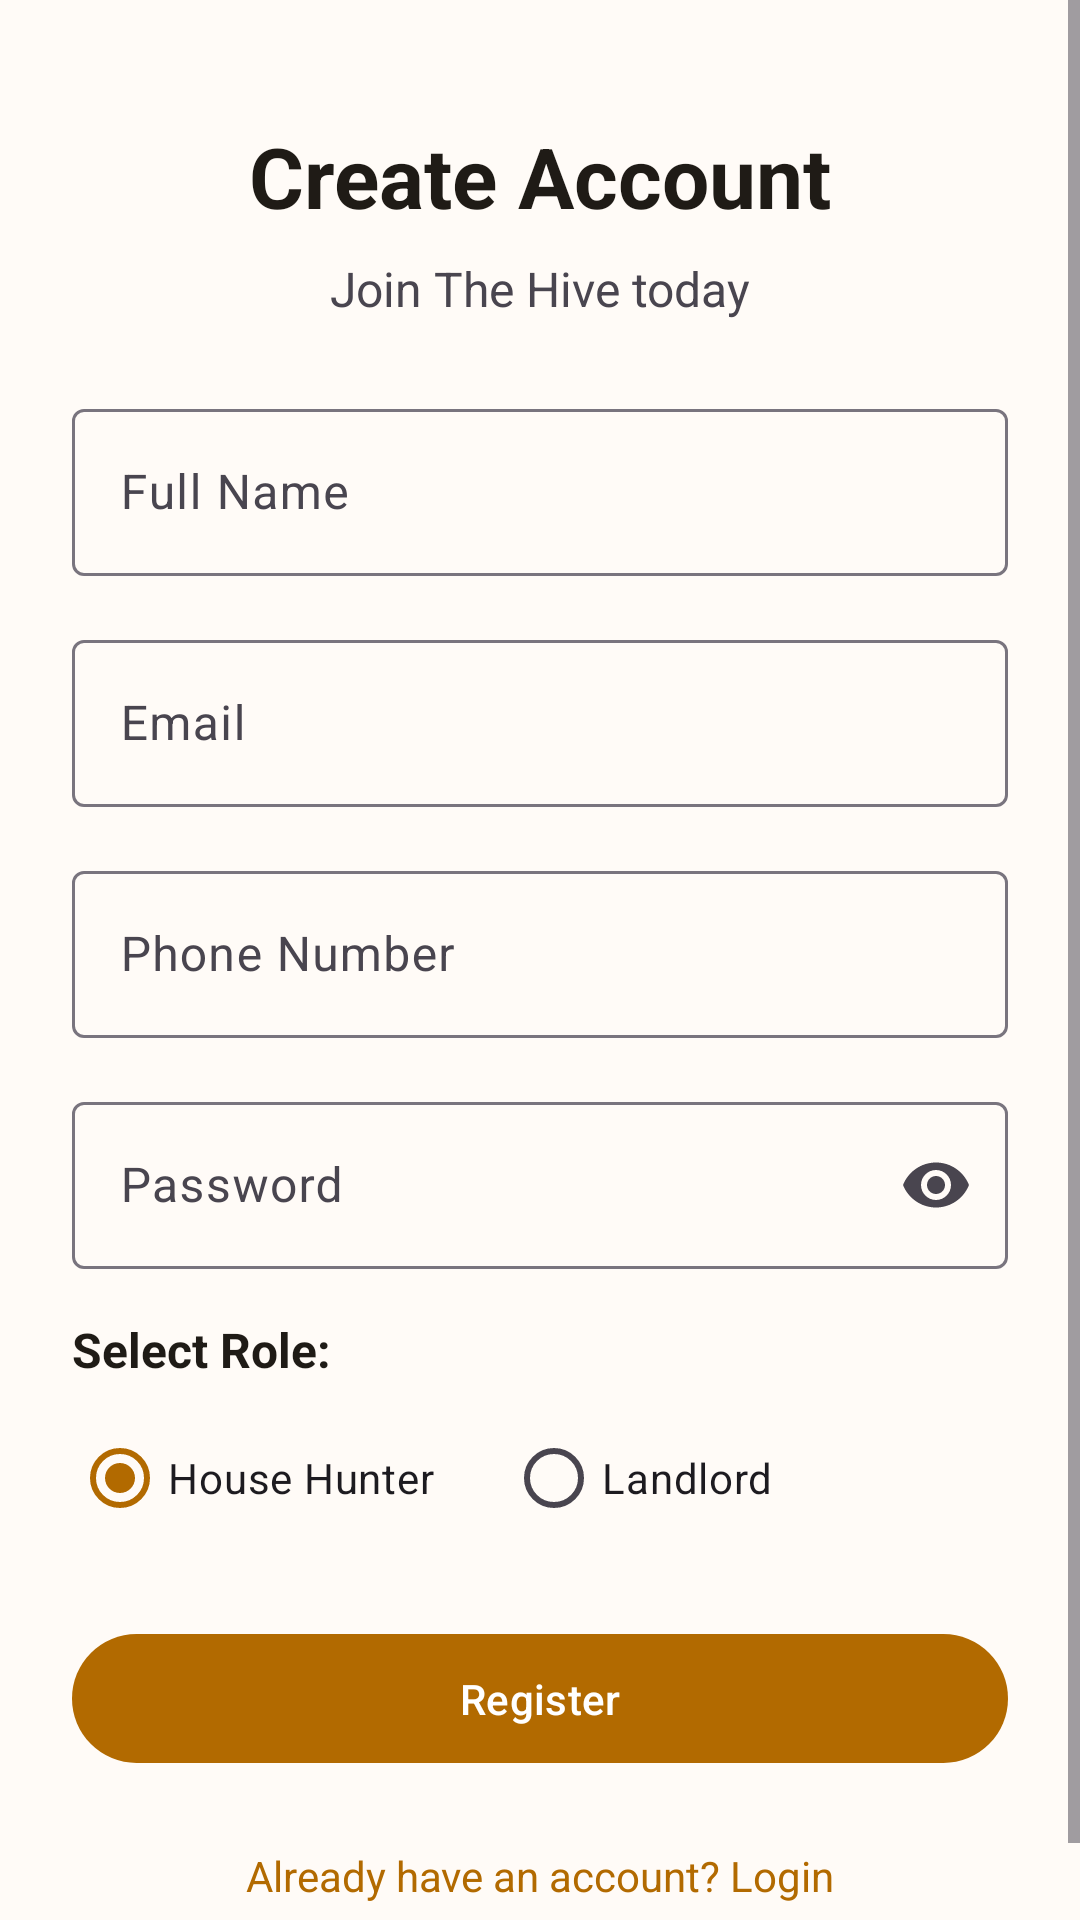

Reconstruct the res/layout file that produces this screen, plus the resources it refers to.
<!-- AndroidManifest.xml: application theme Theme.TheHive -->
<!-- res/layout/fragment_register.xml -->
<?xml version="1.0" encoding="utf-8"?>
<ScrollView xmlns:android="http://schemas.android.com/apk/res/android"
    xmlns:app="http://schemas.android.com/apk/res-auto"
    android:layout_width="match_parent"
    android:layout_height="match_parent"
    android:fillViewport="true"
    android:background="?attr/colorSurface">

    <androidx.constraintlayout.widget.ConstraintLayout
        android:layout_width="match_parent"
        android:layout_height="wrap_content"
        android:padding="24dp">

        <TextView
            android:id="@+id/tvTitle"
            android:layout_width="wrap_content"
            android:layout_height="wrap_content"
            android:text="Create Account"
            android:textSize="28sp"
            android:textStyle="bold"
            android:textColor="?attr/colorOnSurface"
            android:layout_marginTop="16dp"
            app:layout_constraintTop_toTopOf="parent"
            app:layout_constraintStart_toStartOf="parent"
            app:layout_constraintEnd_toEndOf="parent" />

        <TextView
            android:id="@+id/tvSubtitle"
            android:layout_width="wrap_content"
            android:layout_height="wrap_content"
            android:text="Join The Hive today"
            android:textSize="16sp"
            android:textColor="?attr/colorOnSurfaceVariant"
            android:layout_marginTop="8dp"
            app:layout_constraintTop_toBottomOf="@id/tvTitle"
            app:layout_constraintStart_toStartOf="parent"
            app:layout_constraintEnd_toEndOf="parent" />

        <com.google.android.material.textfield.TextInputLayout
            android:id="@+id/tilFullName"
            android:layout_width="0dp"
            android:layout_height="wrap_content"
            android:layout_marginTop="24dp"
            android:hint="Full Name"
            app:boxBackgroundMode="outline"
            app:layout_constraintTop_toBottomOf="@id/tvSubtitle"
            app:layout_constraintStart_toStartOf="parent"
            app:layout_constraintEnd_toEndOf="parent">

            <com.google.android.material.textfield.TextInputEditText
                android:id="@+id/etFullName"
                android:layout_width="match_parent"
                android:layout_height="wrap_content"
                android:inputType="textPersonName"
                android:maxLines="1" />
        </com.google.android.material.textfield.TextInputLayout>

        <com.google.android.material.textfield.TextInputLayout
            android:id="@+id/tilEmail"
            android:layout_width="0dp"
            android:layout_height="wrap_content"
            android:layout_marginTop="16dp"
            android:hint="Email"
            app:boxBackgroundMode="outline"
            app:layout_constraintTop_toBottomOf="@id/tilFullName"
            app:layout_constraintStart_toStartOf="parent"
            app:layout_constraintEnd_toEndOf="parent">

            <com.google.android.material.textfield.TextInputEditText
                android:id="@+id/etEmail"
                android:layout_width="match_parent"
                android:layout_height="wrap_content"
                android:inputType="textEmailAddress"
                android:maxLines="1" />
        </com.google.android.material.textfield.TextInputLayout>

        <com.google.android.material.textfield.TextInputLayout
            android:id="@+id/tilPhone"
            android:layout_width="0dp"
            android:layout_height="wrap_content"
            android:layout_marginTop="16dp"
            android:hint="Phone Number"
            app:boxBackgroundMode="outline"
            app:layout_constraintTop_toBottomOf="@id/tilEmail"
            app:layout_constraintStart_toStartOf="parent"
            app:layout_constraintEnd_toEndOf="parent">

            <com.google.android.material.textfield.TextInputEditText
                android:id="@+id/etPhone"
                android:layout_width="match_parent"
                android:layout_height="wrap_content"
                android:inputType="phone"
                android:maxLines="1" />
        </com.google.android.material.textfield.TextInputLayout>

        <com.google.android.material.textfield.TextInputLayout
            android:id="@+id/tilPassword"
            android:layout_width="0dp"
            android:layout_height="wrap_content"
            android:layout_marginTop="16dp"
            android:hint="Password"
            app:boxBackgroundMode="outline"
            app:endIconMode="password_toggle"
            app:layout_constraintTop_toBottomOf="@id/tilPhone"
            app:layout_constraintStart_toStartOf="parent"
            app:layout_constraintEnd_toEndOf="parent">

            <com.google.android.material.textfield.TextInputEditText
                android:id="@+id/etPassword"
                android:layout_width="match_parent"
                android:layout_height="wrap_content"
                android:inputType="textPassword"
                android:maxLines="1" />
        </com.google.android.material.textfield.TextInputLayout>

        <TextView
            android:id="@+id/tvRoleLabel"
            android:layout_width="wrap_content"
            android:layout_height="wrap_content"
            android:text="Select Role:"
            android:textSize="16sp"
            android:textStyle="bold"
            android:textColor="?attr/colorOnSurface"
            android:layout_marginTop="16dp"
            app:layout_constraintTop_toBottomOf="@id/tilPassword"
            app:layout_constraintStart_toStartOf="parent" />

        <RadioGroup
            android:id="@+id/rgRole"
            android:layout_width="0dp"
            android:layout_height="wrap_content"
            android:orientation="horizontal"
            android:layout_marginTop="8dp"
            app:layout_constraintTop_toBottomOf="@id/tvRoleLabel"
            app:layout_constraintStart_toStartOf="parent"
            app:layout_constraintEnd_toEndOf="parent">

            <RadioButton
                android:id="@+id/rbHouseHunter"
                android:layout_width="wrap_content"
                android:layout_height="wrap_content"
                android:checked="true"
                android:text="House Hunter"
                android:layout_marginEnd="24dp" />

            <RadioButton
                android:id="@+id/rbLandlord"
                android:layout_width="wrap_content"
                android:layout_height="wrap_content"
                android:text="Landlord" />
        </RadioGroup>

        <com.google.android.material.button.MaterialButton
            android:id="@+id/btnRegister"
            android:layout_width="0dp"
            android:layout_height="wrap_content"
            android:layout_marginTop="24dp"
            android:text="Register"
            android:padding="12dp"
            app:layout_constraintTop_toBottomOf="@id/rgRole"
            app:layout_constraintStart_toStartOf="parent"
            app:layout_constraintEnd_toEndOf="parent" />

        <TextView
            android:id="@+id/tvLoginLink"
            android:layout_width="wrap_content"
            android:layout_height="wrap_content"
            android:text="Already have an account? Login"
            android:textColor="?attr/colorPrimary"
            android:textSize="14sp"
            android:layout_marginTop="16dp"
            android:padding="8dp"
            app:layout_constraintTop_toBottomOf="@id/btnRegister"
            app:layout_constraintStart_toStartOf="parent"
            app:layout_constraintEnd_toEndOf="parent" />

        <ProgressBar
            android:id="@+id/progressBar"
            android:layout_width="wrap_content"
            android:layout_height="wrap_content"
            android:visibility="gone"
            android:layout_marginTop="16dp"
            app:layout_constraintTop_toBottomOf="@id/tvLoginLink"
            app:layout_constraintStart_toStartOf="parent"
            app:layout_constraintEnd_toEndOf="parent" />

    </androidx.constraintlayout.widget.ConstraintLayout>
</ScrollView>
<!-- resources referenced by this layout -->
<resources>
  <style name="Theme.TheHive" parent="Theme.Material3.DayNight.NoActionBar">
          <item name="colorPrimary">@color/hive_primary</item>
          <item name="colorOnPrimary">@color/hive_on_primary</item>
          <item name="colorPrimaryContainer">@color/hive_primary_container</item>
          <item name="colorOnPrimaryContainer">@color/hive_on_primary_container</item>
  
          <item name="colorSecondary">@color/hive_secondary</item>
          <item name="colorOnSecondary">@color/hive_on_secondary</item>
          <item name="colorSecondaryContainer">@color/hive_secondary_container</item>
          <item name="colorOnSecondaryContainer">@color/hive_on_secondary_container</item>
  
          <item name="android:colorBackground">@color/hive_background</item>
          <item name="colorOnBackground">@color/hive_on_background</item>
          <item name="colorSurface">@color/hive_surface</item>
          <item name="colorOnSurface">@color/hive_on_surface</item>
  
          <item name="colorError">@color/hive_error</item>
          <item name="colorOnError">@color/hive_on_error</item>
  
          <item name="android:statusBarColor">@android:color/transparent</item>
      </style>
  <color name="hive_primary">#B26A00</color>
  <color name="hive_on_primary">#FFFFFF</color>
  <color name="hive_primary_container">#FFDDB0</color>
  <color name="hive_on_primary_container">#3A2300</color>
  <color name="hive_secondary">#6B5D4B</color>
  <color name="hive_on_secondary">#FFFFFF</color>
  <color name="hive_secondary_container">#F3E0CB</color>
  <color name="hive_on_secondary_container">#241A0C</color>
  <color name="hive_background">#FFFBF7</color>
  <color name="hive_on_background">#1F1B16</color>
  <color name="hive_surface">#FFFBF7</color>
  <color name="hive_on_surface">#1F1B16</color>
  <color name="hive_error">#BA1A1A</color>
  <color name="hive_on_error">#FFFFFF</color>
</resources>
